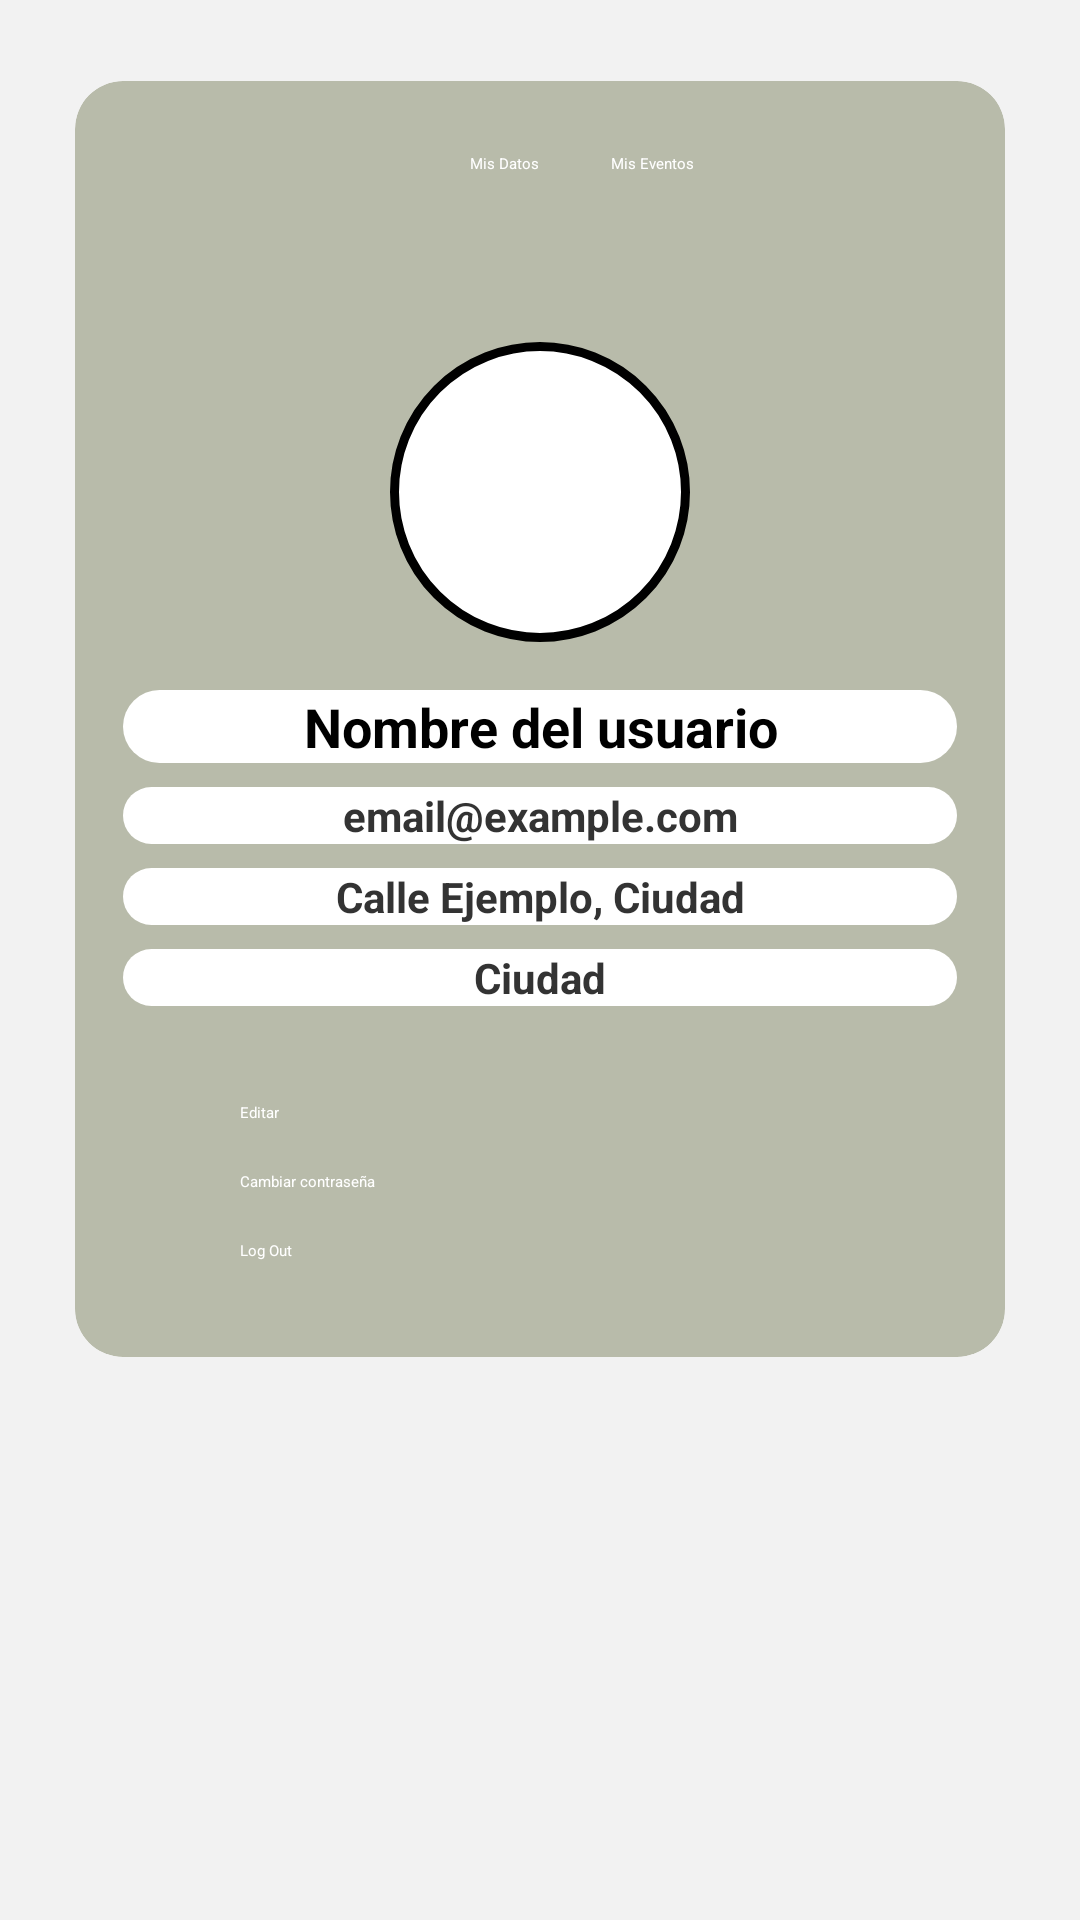

The Android layout XML behind this screen, and the referenced resources:
<!-- AndroidManifest.xml: application theme Theme.Viva_Tu_Pueblo -->
<!-- res/layout/fragment_perfil.xml -->
<ScrollView xmlns:android="http://schemas.android.com/apk/res/android"
    xmlns:app="http://schemas.android.com/apk/res-auto"
    android:layout_width="match_parent"
    android:layout_height="match_parent"
    android:padding="16dp"
    android:background="#F2F2F2">

    <androidx.cardview.widget.CardView
        android:id="@+id/mainCardView"
        android:layout_width="match_parent"
        android:layout_height="wrap_content"
        app:cardCornerRadius="16dp"
        app:cardElevation="4dp"
        app:cardBackgroundColor="#B8BBAA"
        app:cardUseCompatPadding="true">

        <LinearLayout
            android:layout_width="match_parent"
            android:layout_height="wrap_content"
            android:orientation="vertical">

            
            <LinearLayout
                android:layout_width="match_parent"
                android:layout_height="wrap_content"
                android:orientation="horizontal"
                android:gravity="start|top"
                android:padding="8dp">

                
                <ImageButton
                    android:id="@+id/salirButton"
                    android:layout_width="28dp"
                    android:layout_height="28dp"
                    android:layout_gravity="end"
                    android:background="@drawable/ic_salir"
                    android:contentDescription="Salir" />

                
                <LinearLayout
                    android:id="@+id/tabContainer"
                    android:layout_width="wrap_content"
                    android:layout_height="wrap_content"
                    android:orientation="horizontal"
                    android:gravity="center"
                    android:layout_weight="1"
                    android:padding="8dp">

                    <Button
                        android:id="@+id/tabMisDatos"
                        android:layout_width="wrap_content"
                        android:layout_height="wrap_content"
                        android:text="Mis Datos"
                        android:backgroundTint="#6200EE"
                        android:textColor="#FFFFFF"
                        android:layout_marginEnd="8dp"
                        android:padding="8dp" />

                    <Button
                        android:id="@+id/tabMisEventos"
                        android:layout_width="wrap_content"
                        android:layout_height="wrap_content"
                        android:text="Mis Eventos"
                        android:backgroundTint="#BBBBBB"
                        android:textColor="#FFFFFF"
                        android:padding="8dp" />
                </LinearLayout>
            </LinearLayout>

            
            <FrameLayout
                android:id="@+id/cardContentContainer"
                android:layout_width="match_parent"
                android:layout_height="wrap_content"
                android:padding="16dp">

                
                <LinearLayout
                    android:id="@+id/cardFront"
                    android:layout_width="match_parent"
                    android:layout_height="wrap_content"
                    android:orientation="vertical"
                    android:visibility="visible">

                    
                    <ImageView
                        android:id="@+id/ivProfilePicture"
                        android:layout_width="100dp"
                        android:layout_height="100dp"
                        android:layout_gravity="center"
                        android:scaleType="centerCrop"
                        android:src="@drawable/ic_perfil2"
                        android:background="@drawable/round_image"
                        android:layout_marginTop="16dp"
                        android:layout_marginBottom="16dp" />

                    
                    <TextView
                        android:id="@+id/tvFullName"
                        android:layout_width="match_parent"
                        android:layout_height="wrap_content"
                        android:text="Nombre del usuario"
                        android:textSize="18sp"
                        android:textColor="#000000"
                        android:gravity="center"
                        android:textStyle="bold"
                        android:layout_marginBottom="8dp"
                        android:background="@drawable/round_text_view"
                        android:focusable="true"
                        android:focusableInTouchMode="true"
                        android:enabled="false"/>

                    
                    <TextView
                        android:id="@+id/tvEmail"
                        android:layout_width="match_parent"
                        android:layout_height="wrap_content"
                        android:text="email@example.com"
                        android:textSize="14sp"
                        android:textColor="#333333"
                        android:gravity="center"
                        android:textStyle="bold"
                        android:layout_marginBottom="8dp"
                        android:background="@drawable/round_text_view"
                        android:focusable="true"
                        android:focusableInTouchMode="true"
                        android:enabled="false"/>

                    
                    <TextView
                        android:id="@+id/tvAddress"
                        android:layout_width="match_parent"
                        android:layout_height="wrap_content"
                        android:text="Calle Ejemplo, Ciudad"
                        android:textSize="14sp"
                        android:textColor="#333333"
                        android:gravity="center"
                        android:textStyle="bold"
                        android:layout_marginBottom="8dp"
                        android:background="@drawable/round_text_view"
                        android:focusable="true"
                        android:focusableInTouchMode="true"
                        android:enabled="false"/>

                    
                    <TextView
                        android:id="@+id/tvCity"
                        android:layout_width="match_parent"
                        android:layout_height="wrap_content"
                        android:text="Ciudad"
                        android:textSize="14sp"
                        android:textColor="#333333"
                        android:gravity="center"
                        android:textStyle="bold"
                        android:layout_marginBottom="16dp"
                        android:background="@drawable/round_text_view"
                        android:focusable="true"
                        android:focusableInTouchMode="true"
                        android:enabled="false"/>

                    
                    <LinearLayout
                        android:layout_width="match_parent"
                        android:layout_height="wrap_content"
                        android:orientation="vertical"
                        android:gravity="center_horizontal"
                        android:layout_marginTop="16dp">

                        <Button
                            android:id="@+id/btnEditPersonalInfo"
                            android:layout_width="200dp"
                            android:layout_height="wrap_content"
                            android:layout_marginBottom="16dp"
                            android:backgroundTint="@color/black"
                            android:drawablePadding="8dp"
                            android:text="Editar"
                            android:textColor="#FFFFFF" />

                        <Button
                            android:id="@+id/btnChangePassword"
                            android:layout_width="200dp"
                            android:layout_height="wrap_content"
                            android:layout_marginBottom="16dp"
                            android:backgroundTint="@color/black"
                            android:drawablePadding="8dp"
                            android:text="Cambiar contraseña"
                            android:textColor="#FFFFFF" />

                        <Button
                            android:id="@+id/btnLogOut"
                            android:layout_width="200dp"
                            android:layout_height="wrap_content"
                            android:layout_marginBottom="16dp"
                            android:backgroundTint="@color/black"
                            android:text="Log Out"
                            android:textColor="#FFFFFF" />
                    </LinearLayout>
                </LinearLayout>

                
                <LinearLayout
                    android:id="@+id/cardBack"
                    android:layout_width="match_parent"
                    android:layout_height="wrap_content"
                    android:orientation="vertical"
                    android:visibility="gone">

                    <androidx.recyclerview.widget.RecyclerView
                        android:id="@+id/rvEventosReservados"
                        android:layout_width="match_parent"
                        android:layout_height="match_parent" />
                </LinearLayout>
            </FrameLayout>
        </LinearLayout>
    </androidx.cardview.widget.CardView>
</ScrollView>
<!-- resources referenced by this layout -->
<resources>
  <color name="black">#FF000000</color>
  <!-- drawable round_image (drawable) -->
  <?xml version="1.0" encoding="utf-8"?>
  <shape xmlns:android="http://schemas.android.com/apk/res/android"
      android:shape="rectangle">
  
      
      <corners android:radius="360dp" />
  
      
      <stroke
          android:width="3dp"
          android:color="#000000" />
  
      
      <solid android:color="@android:color/white" />
  </shape>
  <!-- drawable round_text_view (drawable) -->
  <?xml version="1.0" encoding="utf-8"?>
  <shape xmlns:android="http://schemas.android.com/apk/res/android"
      android:shape="rectangle">
  
      
      <corners android:radius="360dp" />
  
      
  
      
      <solid android:color="@android:color/white" />
  </shape>
</resources>
